Labelled photos from "Project_dataset_updated_split_OT", an image-classification folder in FootOfTheFoot/garlic-grape-classifier. The possible labels are: garlic bulb, garlic clove, green grape, other grape.

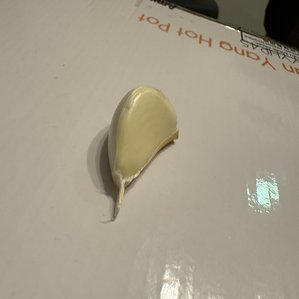
Label: garlic clove

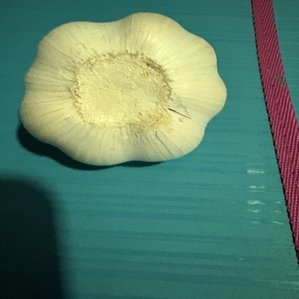
Label: garlic bulb

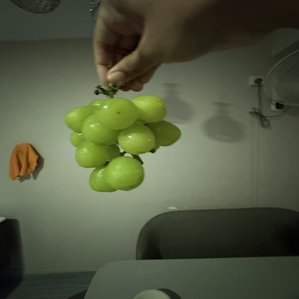
Label: green grape

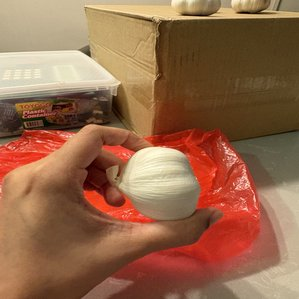
Label: garlic bulb

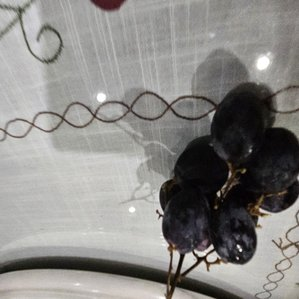
Label: other grape

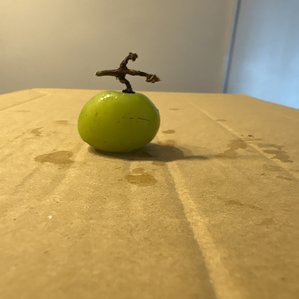
Label: green grape
